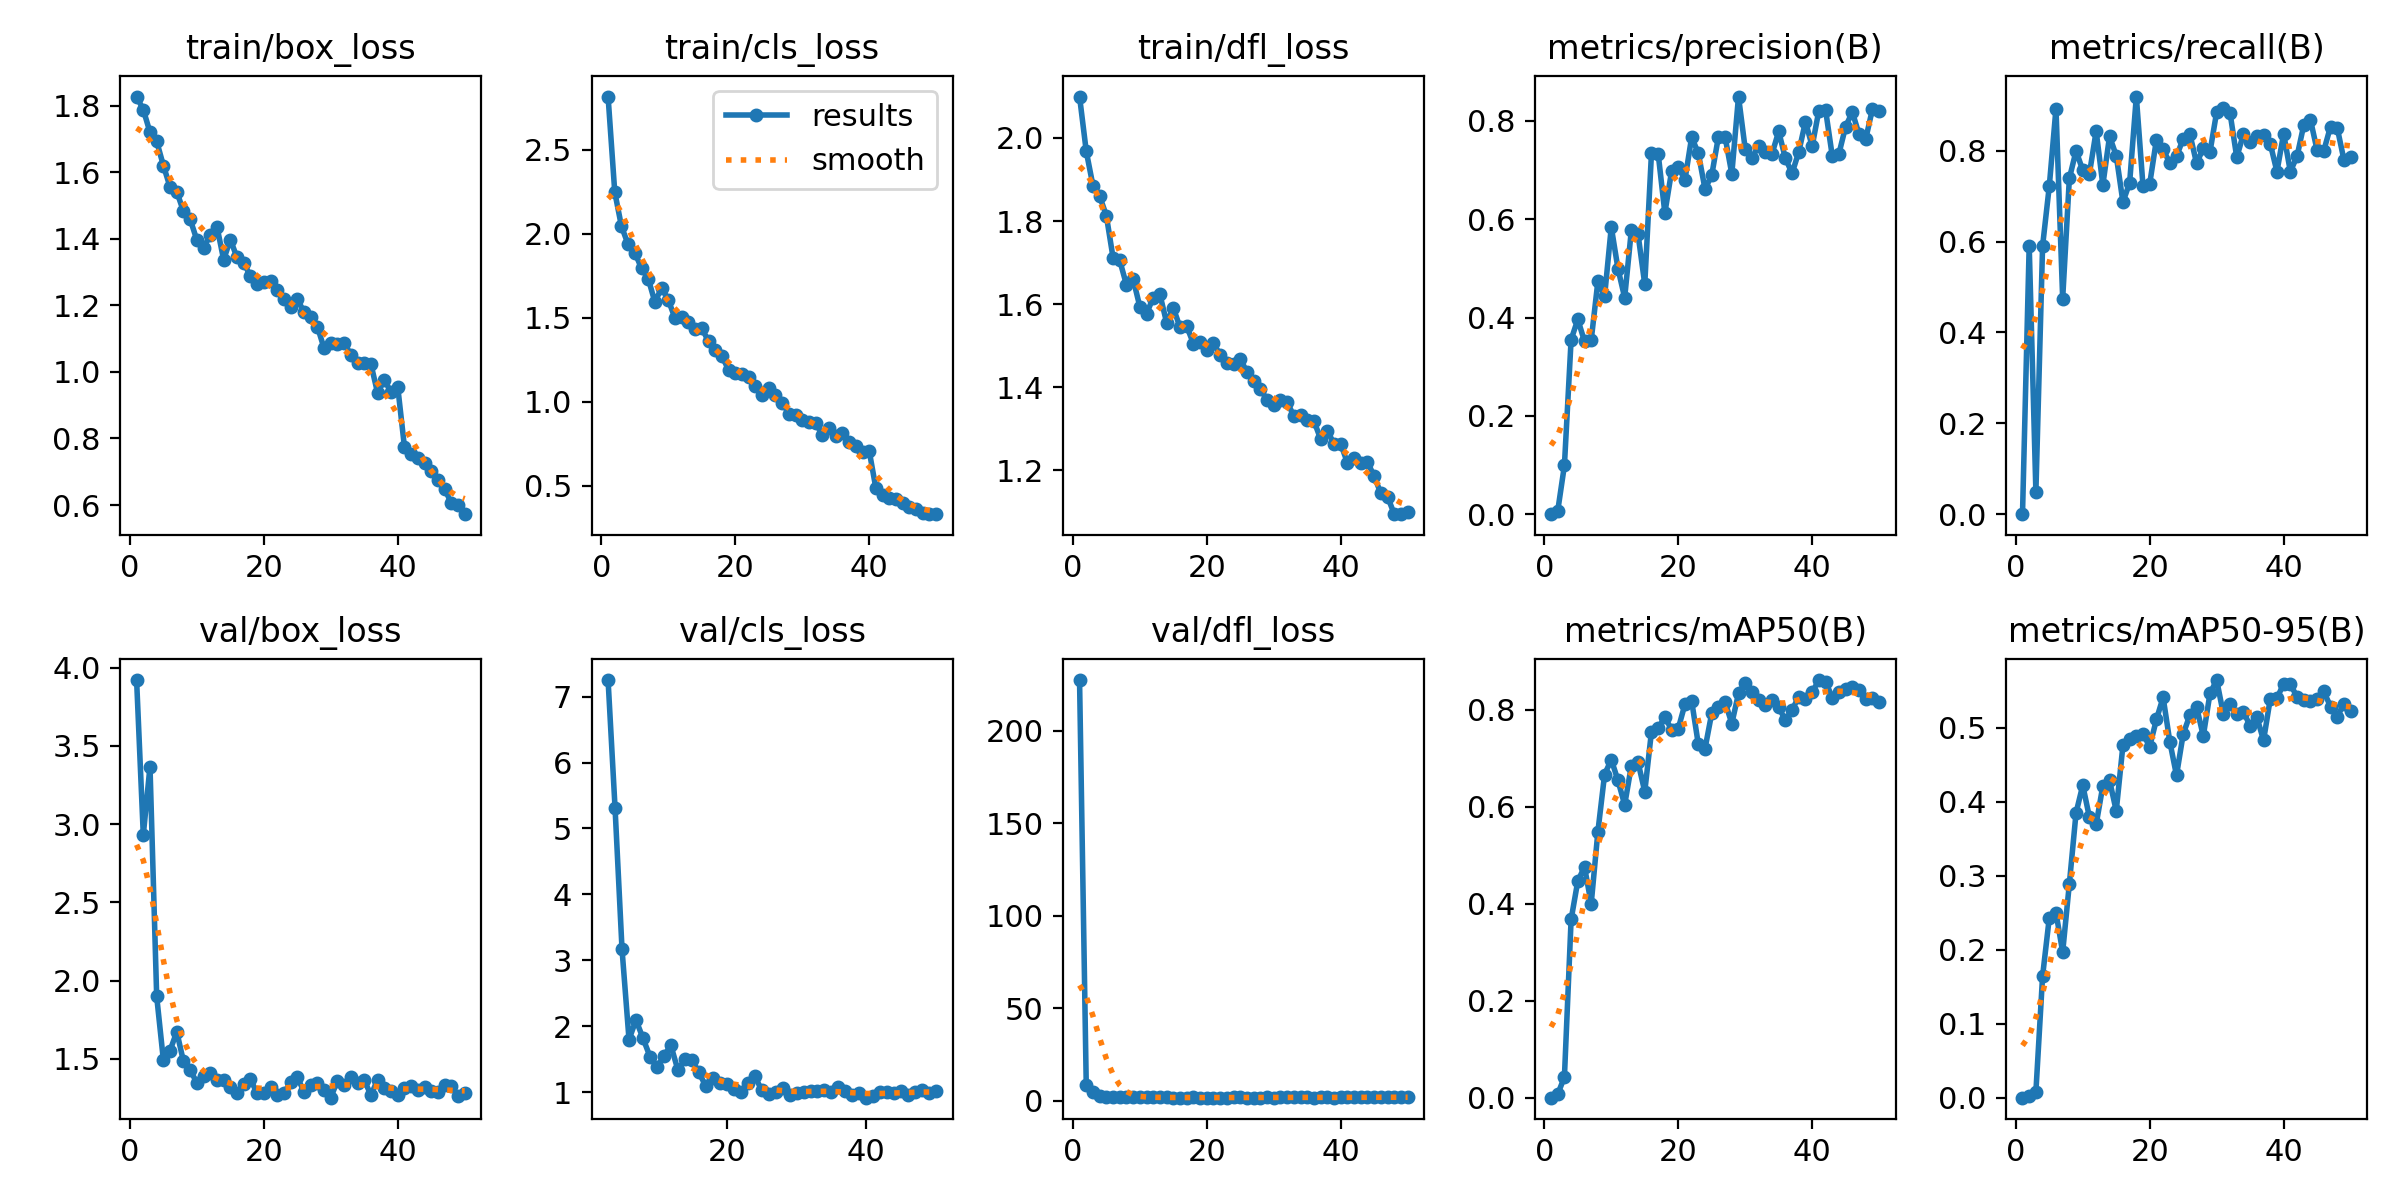

Source data for this figure (header and first rows):
epoch, time, train/box_loss, train/cls_loss, train/dfl_loss, metrics/precision(B), metrics/recall(B), metrics/mAP50(B), metrics/mAP50-95(B), val/box_loss, val/cls_loss, val/dfl_loss, lr/pg0, lr/pg1, lr/pg2
1, 208, 1.828, 2.817, 2.1, 0, 0, 0, 0, 3.921, inf, 227.5, 0.0005414, 0.0005414, 0.0005414
2, 458.2, 1.788, 2.248, 1.968, 0.00645, 0.5914, 0.00716, 0.00204, 2.931, inf, 8.634, 0.001075, 0.001075, 0.001075
3, 686.4, 1.72, 2.044, 1.885, 0.09912, 0.04946, 0.04251, 0.00795, 3.368, 7.251, 4.666, 0.001587, 0.001587, 0.001587
4, 871.3, 1.693, 1.936, 1.86, 0.3549, 0.5903, 0.3674, 0.1642, 1.899, 5.31, 2.392, 0.001568, 0.001568, 0.001568
5, 1079, 1.62, 1.888, 1.813, 0.3962, 0.722, 0.4468, 0.243, 1.492, 3.164, 2.102, 0.001535, 0.001535, 0.001535
6, 1282, 1.556, 1.793, 1.712, 0.3515, 0.8929, 0.4759, 0.2499, 1.554, 1.797, 2.019, 0.001502, 0.001502, 0.001502
7, 1468, 1.542, 1.732, 1.706, 0.3542, 0.4747, 0.3998, 0.1968, 1.673, 2.092, 2.088, 0.001469, 0.001469, 0.001469
8, 1656, 1.483, 1.592, 1.647, 0.4737, 0.7393, 0.5485, 0.2893, 1.483, 1.817, 1.873, 0.001436, 0.001436, 0.001436
9, 1852, 1.459, 1.68, 1.661, 0.4434, 0.7997, 0.6663, 0.3849, 1.432, 1.539, 1.908, 0.001403, 0.001403, 0.001403
10, 2035, 1.396, 1.605, 1.594, 0.5841, 0.757, 0.6972, 0.4222, 1.345, 1.377, 1.781, 0.00137, 0.00137, 0.00137
11, 2245, 1.374, 1.497, 1.577, 0.4991, 0.7499, 0.6541, 0.3786, 1.389, 1.554, 1.881, 0.001337, 0.001337, 0.001337
12, 2445, 1.411, 1.505, 1.616, 0.4405, 0.8432, 0.6039, 0.3692, 1.408, 1.707, 1.806, 0.001304, 0.001304, 0.001304
13, 2604, 1.437, 1.472, 1.624, 0.5781, 0.7248, 0.6847, 0.4213, 1.362, 1.335, 1.83, 0.001271, 0.001271, 0.001271
14, 2814, 1.337, 1.435, 1.556, 0.5689, 0.8317, 0.6914, 0.4286, 1.363, 1.494, 1.799, 0.001238, 0.001238, 0.001238
15, 3028, 1.398, 1.437, 1.591, 0.4677, 0.7893, 0.631, 0.3876, 1.32, 1.491, 1.759, 0.001205, 0.001205, 0.001205
16, 3231, 1.344, 1.361, 1.544, 0.7337, 0.6871, 0.7546, 0.476, 1.279, 1.297, 1.707, 0.001172, 0.001172, 0.001172
17, 3421, 1.328, 1.306, 1.547, 0.7335, 0.7296, 0.7617, 0.4842, 1.34, 1.092, 1.762, 0.001139, 0.001139, 0.001139
18, 3677, 1.288, 1.27, 1.505, 0.6127, 0.9194, 0.7847, 0.4889, 1.37, 1.21, 1.797, 0.001106, 0.001106, 0.001106
19, 3867, 1.265, 1.191, 1.508, 0.6971, 0.7215, 0.759, 0.4913, 1.28, 1.14, 1.702, 0.001073, 0.001073, 0.001073
20, 4070, 1.271, 1.17, 1.49, 0.7065, 0.7273, 0.761, 0.4743, 1.281, 1.126, 1.672, 0.00104, 0.00104, 0.00104
21, 4226, 1.275, 1.164, 1.505, 0.68, 0.8242, 0.8113, 0.511, 1.318, 1.05, 1.741, 0.001007, 0.001007, 0.001007
22, 4430, 1.247, 1.149, 1.478, 0.7666, 0.8029, 0.8183, 0.5409, 1.271, 0.9952, 1.708, 0.0009739, 0.0009739, 0.0009739
23, 4674, 1.219, 1.092, 1.458, 0.7342, 0.7731, 0.7285, 0.4811, 1.282, 1.143, 1.745, 0.0009409, 0.0009409, 0.0009409
24, 4853, 1.196, 1.039, 1.456, 0.6613, 0.7876, 0.7198, 0.4355, 1.35, 1.245, 1.812, 0.0009078, 0.0009078, 0.0009078
25, 5053, 1.219, 1.084, 1.468, 0.6893, 0.8267, 0.7926, 0.4913, 1.383, 1.03, 1.799, 0.0008748, 0.0008748, 0.0008748
26, 5232, 1.18, 1.04, 1.437, 0.7676, 0.8366, 0.8051, 0.5169, 1.29, 0.9749, 1.712, 0.0008418, 0.0008418, 0.0008418
27, 5458, 1.164, 0.9948, 1.415, 0.7671, 0.7722, 0.8156, 0.5278, 1.335, 0.9963, 1.743, 0.0008088, 0.0008088, 0.0008088
28, 5644, 1.136, 0.9298, 1.397, 0.6923, 0.8055, 0.7715, 0.4886, 1.344, 1.055, 1.758, 0.0007758, 0.0007758, 0.0007758
29, 5815, 1.071, 0.921, 1.369, 0.8495, 0.7976, 0.8336, 0.5461, 1.299, 0.9487, 1.788, 0.0007428, 0.0007428, 0.0007428
30, 6030, 1.087, 0.8927, 1.356, 0.7431, 0.8855, 0.8558, 0.5642, 1.252, 0.9855, 1.738, 0.0007098, 0.0007098, 0.0007098
31, 6238, 1.085, 0.8772, 1.369, 0.7245, 0.8931, 0.8356, 0.5182, 1.361, 1.007, 1.824, 0.0006768, 0.0006768, 0.0006768
32, 6415, 1.088, 0.875, 1.365, 0.7488, 0.8828, 0.8198, 0.5325, 1.332, 1.012, 1.832, 0.0006438, 0.0006438, 0.0006438
33, 6600, 1.051, 0.801, 1.33, 0.7361, 0.7855, 0.8088, 0.5178, 1.386, 1.015, 1.867, 0.0006108, 0.0006108, 0.0006108
34, 6812, 1.026, 0.8463, 1.334, 0.7328, 0.8371, 0.8206, 0.521, 1.348, 1.035, 1.868, 0.0005778, 0.0005778, 0.0005778
35, 7047, 1.028, 0.7985, 1.32, 0.7784, 0.8199, 0.8051, 0.5024, 1.363, 0.9975, 1.857, 0.0005448, 0.0005448, 0.0005448
36, 7266, 1.023, 0.8142, 1.319, 0.7239, 0.8316, 0.7786, 0.5142, 1.27, 1.079, 1.739, 0.0005118, 0.0005118, 0.0005118
37, 7467, 0.9362, 0.7613, 1.276, 0.6934, 0.8349, 0.7997, 0.4827, 1.366, 1.014, 1.849, 0.0004788, 0.0004788, 0.0004788
38, 7697, 0.9766, 0.7374, 1.296, 0.7367, 0.8156, 0.8265, 0.5387, 1.317, 0.9548, 1.821, 0.0004458, 0.0004458, 0.0004458
39, 7872, 0.9388, 0.702, 1.264, 0.7986, 0.7541, 0.8212, 0.5394, 1.292, 0.983, 1.757, 0.0004127, 0.0004127, 0.0004127
40, 8095, 0.9553, 0.7072, 1.264, 0.7483, 0.8375, 0.8359, 0.5594, 1.268, 0.9146, 1.776, 0.0003797, 0.0003797, 0.0003797
41, 8272, 0.7748, 0.4843, 1.218, 0.8209, 0.7543, 0.8612, 0.5585, 1.313, 0.933, 1.841, 0.0003467, 0.0003467, 0.0003467
42, 8495, 0.7529, 0.4461, 1.229, 0.8225, 0.7876, 0.8581, 0.5417, 1.329, 1.007, 1.857, 0.0003137, 0.0003137, 0.0003137
43, 8686, 0.7407, 0.4257, 1.217, 0.7288, 0.8561, 0.8251, 0.5368, 1.301, 0.994, 1.84, 0.0002807, 0.0002807, 0.0002807
44, 8870, 0.7263, 0.4219, 1.22, 0.7333, 0.8685, 0.8355, 0.5365, 1.323, 0.9884, 1.886, 0.0002477, 0.0002477, 0.0002477
45, 9055, 0.7034, 0.3957, 1.186, 0.7884, 0.8012, 0.8417, 0.5388, 1.292, 1.009, 1.873, 0.0002147, 0.0002147, 0.0002147
46, 9260, 0.6738, 0.3712, 1.145, 0.8179, 0.8002, 0.8475, 0.5488, 1.291, 0.9565, 1.871, 0.0001817, 0.0001817, 0.0001817
47, 9448, 0.6494, 0.3599, 1.137, 0.7727, 0.8532, 0.8415, 0.5285, 1.333, 0.9968, 1.933, 0.0001487, 0.0001487, 0.0001487
48, 9649, 0.6053, 0.3403, 1.095, 0.7633, 0.8508, 0.8221, 0.5145, 1.327, 1.031, 1.963, 0.0001157, 0.0001157, 0.0001157
49, 9811, 0.6004, 0.3308, 1.096, 0.8238, 0.7803, 0.8243, 0.5323, 1.265, 0.9883, 1.879, 8.26832e-05, 8.26832e-05, 8.26832e-05
50, 10038, 0.5726, 0.3333, 1.099, 0.8208, 0.7853, 0.8164, 0.5231, 1.279, 1.012, 1.9, 4.96766e-05, 4.96766e-05, 4.96766e-05
